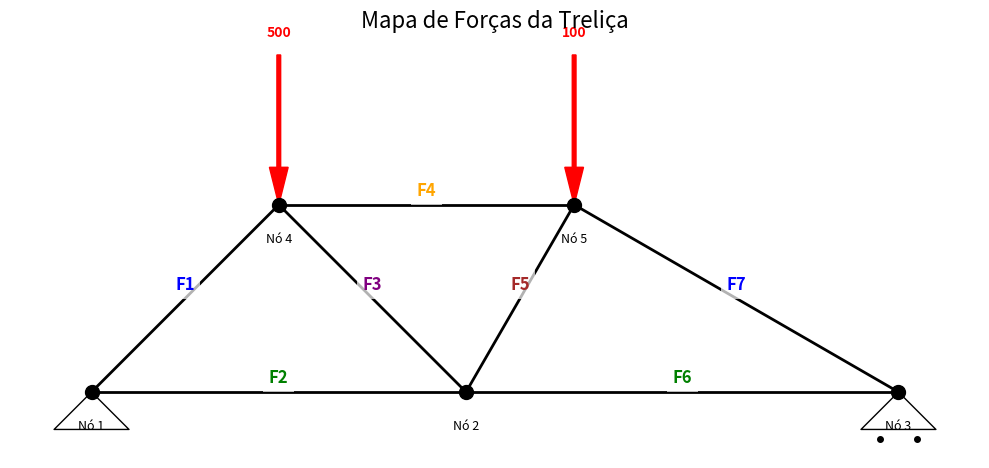

This chart was generated by the following Python code:
import matplotlib.pyplot as plt
import matplotlib.patches as patches
import math


def desenhar_trelica():
    fig, ax = plt.subplots(figsize=(10, 6))

    # --- 1. Definindo as Coordenadas dos Nós (Geometria) ---
    # Assumindo altura h = 1 metro para facilitar a proporção
    h = 1.0

    # Nó 1: Origem (0,0)
    n1 = (0, 0)

    # Nó 4: Sobe a 45 graus. Se h=1, x=1 (tan 45 = 1)
    n4 = (1, 1)

    # Nó 2: Base do triângulo esquerdo. Simétrico ao eixo Y do triângulo se fosse isósceles,
    # mas aqui desce de N4 a 45 graus para a direita? Não, a imagem mostra geometria.
    # N1->N4 (45deg). N4->N2 (45deg). Então N2 está em x=2.
    n2 = (2, 0)

    # Nó 5: Topo direita. Conectado ao N2 a 60 graus.
    # dx = h / tan(60) = 1 / 1.732 = 0.577
    # x_n5 = x_n2 + 0.577 = 2.577
    n5 = (2 + 1 / math.tan(math.radians(60)), 1)

    # Nó 3: Base direita. Conectado ao N5 a 30 graus.
    # dx = h / tan(30) = 1 / 0.577 = 1.732
    # x_n3 = x_n5 + 1.732
    n3 = (n5[0] + 1 / math.tan(math.radians(30)), 0)

    nodes = {1: n1, 2: n2, 3: n3, 4: n4, 5: n5}

    # --- 2. Definindo as Barras (Conexões) e Labels das Forças ---
    # Formato: (Nó_Inicio, Nó_Fim, Nome_Força, Cor)
    bars = [
        (1, 4, "F1", "blue"),
        (1, 2, "F2", "green"),
        (4, 2, "F3", "purple"),
        (4, 5, "F4", "orange"),
        (2, 5, "F5", "brown"),
        (2, 3, "F6", "green"),
        (5, 3, "F7", "blue")
    ]

    # --- 3. Desenhando as Barras ---
    for start, end, label, color in bars:
        x_vals = [nodes[start][0], nodes[end][0]]
        y_vals = [nodes[start][1], nodes[end][1]]

        # Linha da barra
        ax.plot(x_vals, y_vals, color='black', linewidth=2, zorder=1)

        # Texto da Força (no meio da barra)
        mid_x = sum(x_vals) / 2
        mid_y = sum(y_vals) / 2

        # Ajuste fino para o texto não ficar em cima da linha
        offset = 0.15
        ax.text(mid_x, mid_y + 0.05, label, color=color, fontsize=12, fontweight='bold',
                bbox=dict(facecolor='white', edgecolor='none', alpha=0.7), ha='center')

    # --- 4. Desenhando os Nós ---
    for n_id, (nx, ny) in nodes.items():
        ax.plot(nx, ny, 'ko', markersize=10, zorder=2)  # Bolinha preta
        ax.text(nx, ny - 0.2, f"Nó {n_id}", ha='center', fontsize=9)

    # --- 5. Desenhando as Cargas (Setas) ---
    # Carga 500 no Nó 4
    ax.arrow(n4[0], n4[1] + 0.8, 0, -0.6, head_width=0.1, head_length=0.2, fc='red', ec='red', width=0.02)
    ax.text(n4[0], n4[1] + 0.9, "500", color='red', ha='center', fontweight='bold')

    # Carga 100 no Nó 5
    ax.arrow(n5[0], n5[1] + 0.8, 0, -0.6, head_width=0.1, head_length=0.2, fc='red', ec='red', width=0.02)
    ax.text(n5[0], n5[1] + 0.9, "100", color='red', ha='center', fontweight='bold')

    # --- 6. Apoios (Representação Simplificada) ---
    # Apoio Fixo (Nó 1) - Triângulo
    ax.plot([n1[0], n1[0] - 0.2, n1[0] + 0.2, n1[0]], [n1[1], n1[1] - 0.2, n1[1] - 0.2, n1[1]], 'k-', linewidth=1)
    # Apoio Móvel (Nó 3) - Triângulo + Bolinhas
    ax.plot([n3[0], n3[0] - 0.2, n3[0] + 0.2, n3[0]], [n3[1], n3[1] - 0.2, n3[1] - 0.2, n3[1]], 'k-', linewidth=1)
    ax.plot(n3[0] - 0.1, n3[1] - 0.25, 'ko', markersize=4)
    ax.plot(n3[0] + 0.1, n3[1] - 0.25, 'ko', markersize=4)

    # Configurações do Gráfico
    ax.set_aspect('equal')
    ax.set_title("Mapa de Forças da Treliça", fontsize=16)
    ax.axis('off')  # Esconde eixos x/y numéricos
    plt.tight_layout()
    plt.show()


# Executa
if __name__ == "__main__":
    desenhar_trelica()